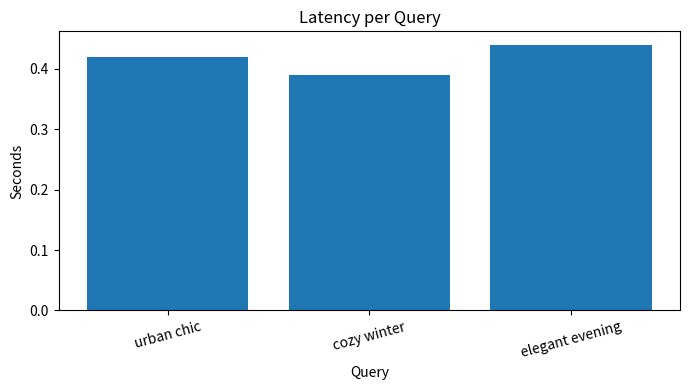
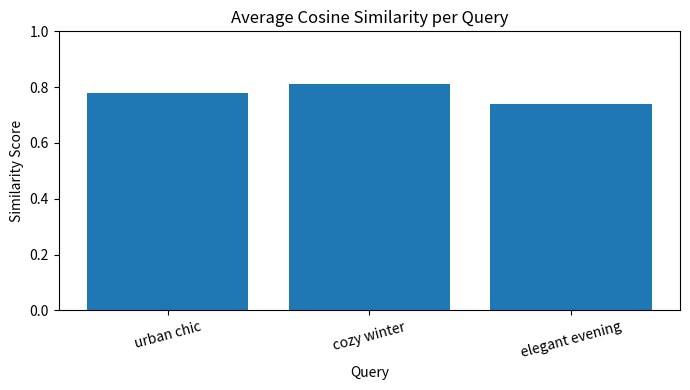

These charts were generated, in order, by the following Python code:
"""
src/evaluator.py

Evaluates the performance of the Vibe Matcher system by measuring similarity scores and latency.
Provides functions for running multiple test queries and visualizing performance metrics.
"""

import time
import matplotlib.pyplot as plt
import pandas as pd
from typing import List, Callable, Tuple


def evaluate_queries(
    queries: List[str],
    embed_fn: Callable[[str], List[float]],
    match_fn: Callable[[List[float], pd.DataFrame, int], pd.DataFrame],
    df: pd.DataFrame,
    top_n: int = 3,
) -> Tuple[List[float], List[float]]:
    """Evaluate multiple queries for average similarity and latency.

    Parameters:
        queries: list of text queries
        embed_fn: function that generates embeddings from text
        match_fn: function that returns top-N matches
        df: product dataframe
        top_n: number of results per query

    Returns:
        Tuple of (average_scores, latencies)
    """
    avg_scores = []
    latencies = []

    for q in queries:
        print(f"\nQuery: {q}")
        start_time = time.time()

        query_emb = embed_fn(q)
        results = match_fn(query_emb, df, top_n=top_n)

        latency = time.time() - start_time
        avg_score = results["score"].mean()

        avg_scores.append(avg_score)
        latencies.append(latency)

        print(f"Average score: {avg_score:.3f} | Latency: {latency:.2f}s")

    return avg_scores, latencies


def plot_latency(queries: List[str], latencies: List[float]):
    """Plot latency per query using matplotlib."""
    plt.figure(figsize=(7, 4))
    plt.bar(queries, latencies)
    plt.title("Latency per Query")
    plt.ylabel("Seconds")
    plt.xlabel("Query")
    plt.xticks(rotation=15)
    plt.tight_layout()
    plt.show()


def plot_similarity(queries: List[str], avg_scores: List[float]):
    """Plot average similarity score per query."""
    plt.figure(figsize=(7, 4))
    plt.bar(queries, avg_scores)
    plt.title("Average Cosine Similarity per Query")
    plt.ylabel("Similarity Score")
    plt.xlabel("Query")
    plt.ylim(0, 1)
    plt.xticks(rotation=15)
    plt.tight_layout()
    plt.show()


if __name__ == "__main__":
    # Simple demo with mock results
    sample_queries = ["urban chic", "cozy winter", "elegant evening"]
    latencies = [0.42, 0.39, 0.44]
    scores = [0.78, 0.81, 0.74]

    plot_latency(sample_queries, latencies)
    plot_similarity(sample_queries, scores)